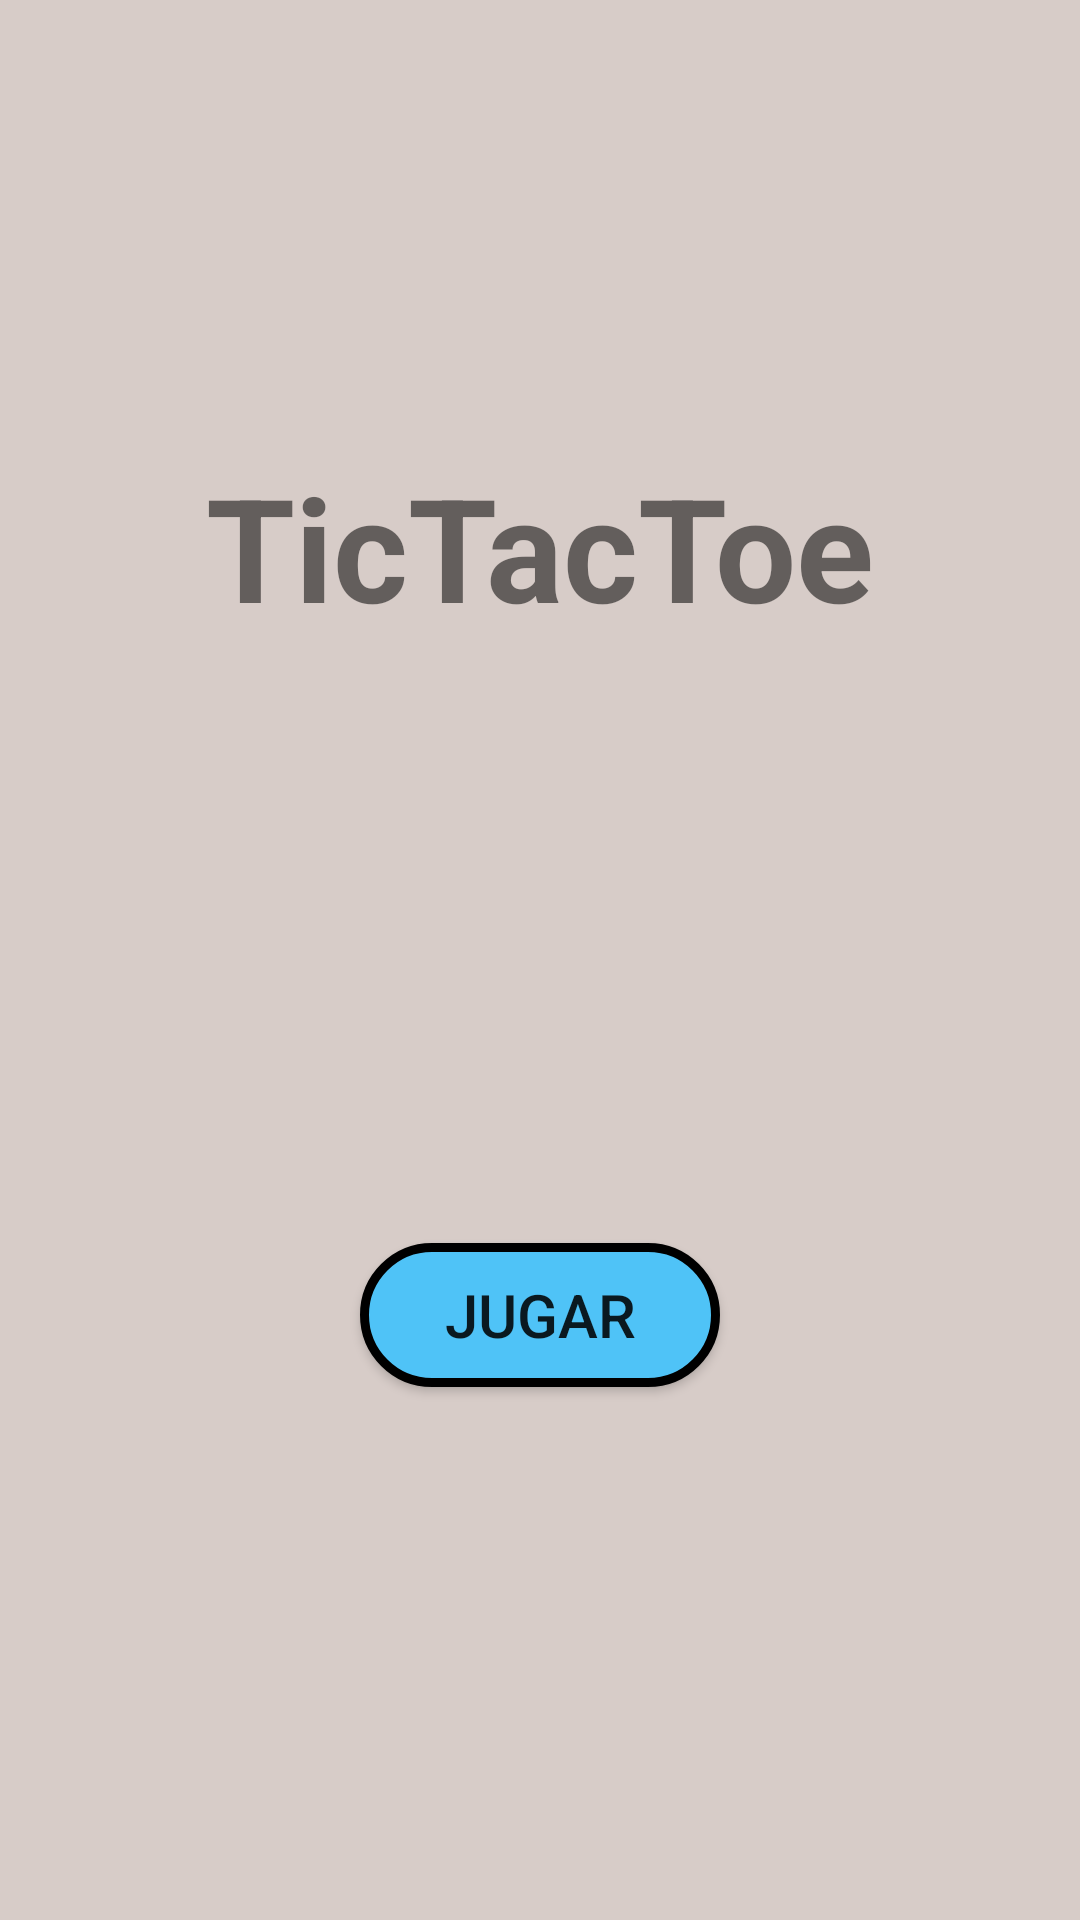

Here is an Android app screen rendered from its layout file. Give the layout XML and the strings, colors and styles it references.
<!-- AndroidManifest.xml: application theme Theme.TicTacToe_Online -->
<!-- res/layout/activity_inici.xml -->
<?xml version="1.0" encoding="utf-8"?>
<androidx.constraintlayout.widget.ConstraintLayout xmlns:android="http://schemas.android.com/apk/res/android"
    xmlns:app="http://schemas.android.com/apk/res-auto"
    xmlns:tools="http://schemas.android.com/tools"
    android:layout_width="match_parent"
    android:layout_height="match_parent"
    android:background="#D7CCC8"
    tools:context=".controladors.inici">

    <TextView
        android:id="@+id/textView"
        android:layout_width="wrap_content"
        android:layout_height="wrap_content"
        android:layout_marginStart="50dp"
        android:layout_marginTop="150dp"
        android:layout_marginEnd="50dp"
        android:text="TicTacToe"
        android:textSize="48sp"
        android:textStyle="bold"
        app:layout_constraintEnd_toEndOf="parent"
        app:layout_constraintStart_toStartOf="parent"
        app:layout_constraintTop_toTopOf="parent" />

    <Button
        android:id="@+id/button2"
        android:layout_width="120dp"
        android:layout_height="wrap_content"
        android:layout_marginStart="50dp"
        android:layout_marginTop="200dp"
        android:layout_marginEnd="50dp"
        android:background="@drawable/button_jugar"
        android:onClick="onClickJugar"
        android:text="Jugar"
        android:textSize="20sp"
        app:layout_constraintEnd_toEndOf="parent"
        app:layout_constraintStart_toStartOf="parent"
        app:layout_constraintTop_toBottomOf="@+id/textView" />
</androidx.constraintlayout.widget.ConstraintLayout>
<!-- resources referenced by this layout -->
<resources>
  <!-- drawable button_jugar (drawable) -->
  <?xml version="1.0" encoding="utf-8"?>
  <selector xmlns:android="http://schemas.android.com/apk/res/android">
      <item>
          <shape android:shape="rectangle">
              <solid android:color="#4FC3F7"/>
              <corners android:radius="100dp"/>
              <stroke android:color="@color/black" android:width="3dp"/>
          </shape>
      </item>
  </selector>
  <style name="Theme.TicTacToe_Online" parent="Theme.AppCompat.Light.NoActionBar">
          
          <item name="colorPrimary">@color/purple_500</item>
          <item name="colorPrimaryVariant">@color/purple_700</item>
          <item name="colorOnPrimary">@color/white</item>
          
          <item name="colorSecondary">@color/teal_200</item>
          <item name="colorSecondaryVariant">@color/teal_700</item>
          <item name="colorOnSecondary">@color/black</item>
          
          <item name="android:statusBarColor" tools:targetApi="l">?attr/colorPrimaryVariant</item>
          
      </style>
  <color name="black">#000000</color>
  <color name="white">#ffffff</color>
  <!-- not gathered from this repository: default colours our renderer supplied (Android Studio template values) -->
  <color name="purple_500">#FF6200EE</color>
  <color name="purple_700">#FF3700B3</color>
  <color name="teal_200">#FF03DAC5</color>
  <color name="teal_700">#FF018786</color>
</resources>
